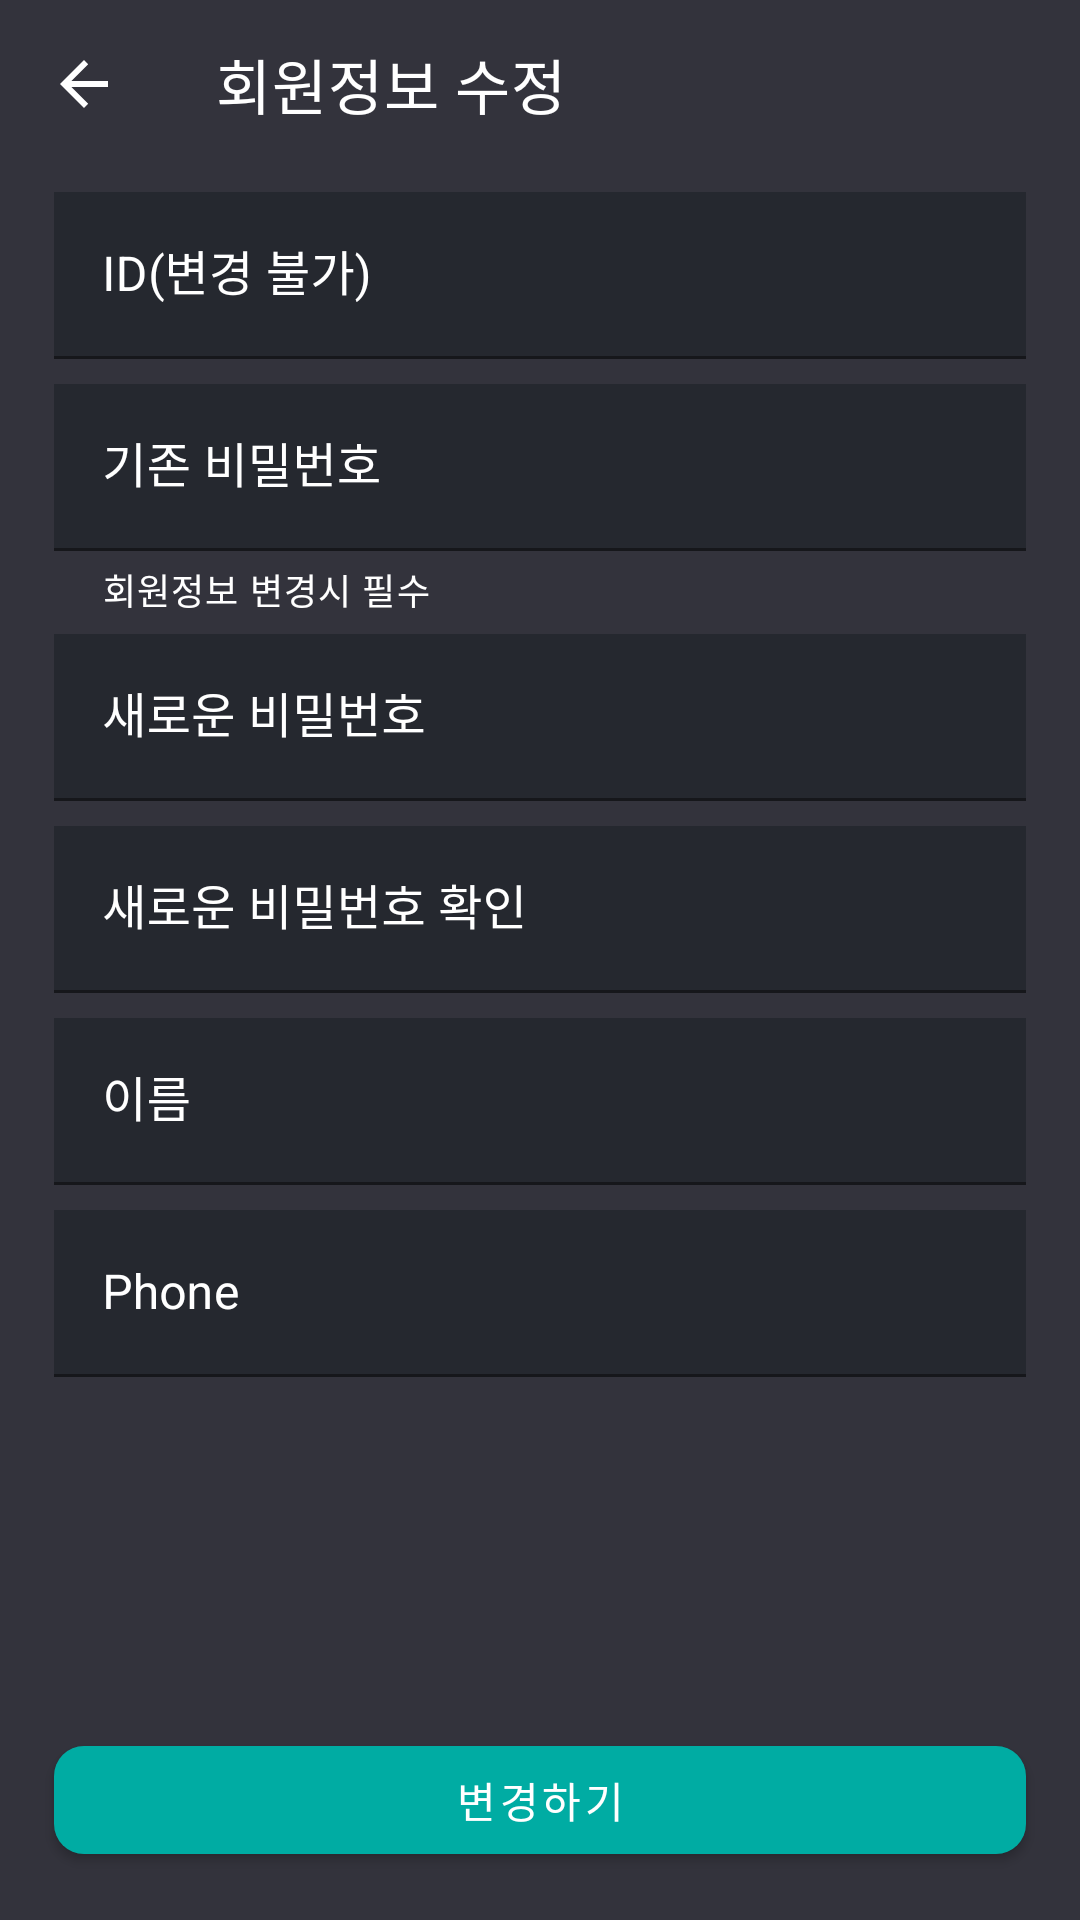

The Android layout XML behind this screen, and the referenced resources:
<!-- AndroidManifest.xml: application theme Theme.GoWork -->
<!-- res/layout/fragment_edit__user_info.xml -->
<?xml version="1.0" encoding="utf-8"?>
<FrameLayout xmlns:android="http://schemas.android.com/apk/res/android"
    xmlns:app="http://schemas.android.com/apk/res-auto"
    xmlns:tools="http://schemas.android.com/tools"
    android:layout_width="match_parent"
    android:layout_height="match_parent"
    tools:context=".view_Setting.Edit_UserInfo">

    <androidx.constraintlayout.widget.ConstraintLayout
        android:layout_width="match_parent"
        android:layout_height="match_parent">

        <com.google.android.material.appbar.MaterialToolbar
            android:id="@+id/materialToolbar"
            android:layout_width="match_parent"
            android:layout_height="0dp"
            app:layout_constraintEnd_toEndOf="parent"
            app:layout_constraintStart_toStartOf="parent"
            app:layout_constraintTop_toTopOf="parent"
            app:title="회원정보 수정"
            app:navigationIcon="?attr/homeAsUpIndicator"
            app:navigationIconTint="@color/white"
            app:titleTextColor="@color/white" />

        <androidx.constraintlayout.widget.Guideline
            android:id="@+id/guideLine_ver_1"
            android:layout_width="wrap_content"
            android:layout_height="1dp"
            android:orientation="vertical"
            app:layout_constraintGuide_percent="0.05" />

        <androidx.constraintlayout.widget.Guideline
            android:id="@+id/guideLine_ver_2"
            android:layout_width="wrap_content"
            android:layout_height="1dp"
            android:orientation="vertical"
            app:layout_constraintGuide_percent="0.95" />

        <androidx.constraintlayout.widget.Guideline
            android:id="@+id/guideLine_hor_1"
            android:layout_width="wrap_content"
            android:layout_height="1dp"
            android:orientation="horizontal"
            app:layout_constraintGuide_percent="0.1" />

        <com.google.android.material.textfield.TextInputLayout
            android:id="@+id/layout_id"
            android:layout_width="0dp"
            android:layout_height="wrap_content"
            android:hint="ID(변경 불가)"
            android:textColor="@color/white"
            android:textColorHint="@color/white"
            app:endIconMode="clear_text"
            app:endIconTint="@color/white"
            app:hintTextColor="@color/white"
            app:layout_constraintEnd_toStartOf="@+id/guideLine_ver_2"
            app:layout_constraintStart_toStartOf="@+id/guideLine_ver_1"
            app:layout_constraintTop_toTopOf="@+id/guideLine_hor_1">

            <com.google.android.material.textfield.TextInputEditText
                android:id="@+id/edt_id"
                android:layout_width="match_parent"
                android:layout_height="wrap_content"
                android:background="@color/textField"
                android:enabled="false"
                android:inputType="textEmailAddress"
                android:textColor="@color/white"
                android:textColorHint="@color/white" />

        </com.google.android.material.textfield.TextInputLayout>

        <androidx.constraintlayout.widget.Guideline
            android:id="@+id/guideLine_hor_2"
            android:layout_width="wrap_content"
            android:layout_height="1dp"
            android:orientation="horizontal"
            app:layout_constraintGuide_percent="0.2" />

        <com.google.android.material.textfield.TextInputLayout
            android:id="@+id/layout_pw"
            android:layout_width="0dp"
            android:layout_height="wrap_content"
            android:hint="기존 비밀번호"
            android:textColor="@color/white"
            android:textColorHint="@color/white"
            app:endIconMode="clear_text"
            app:helperText="회원정보 변경시 필수"
            app:helperTextTextColor="@color/white"
            app:endIconTint="@color/white"
            app:hintTextColor="@color/white"
            app:layout_constraintEnd_toStartOf="@+id/guideLine_ver_2"
            app:layout_constraintStart_toStartOf="@+id/guideLine_ver_1"
            app:layout_constraintTop_toTopOf="@+id/guideLine_hor_2">

            <com.google.android.material.textfield.TextInputEditText
                android:id="@+id/edt_pw"
                android:layout_width="match_parent"
                android:layout_height="wrap_content"
                android:background="@color/textField"
                android:inputType="textPassword"
                android:textColor="@color/white"
                android:textColorHint="@color/white" />

        </com.google.android.material.textfield.TextInputLayout>

        <androidx.constraintlayout.widget.Guideline
            android:id="@+id/guideLine_hor_3"
            android:layout_width="wrap_content"
            android:layout_height="1dp"
            android:orientation="horizontal"
            app:layout_constraintGuide_percent="0.33" />

        <com.google.android.material.textfield.TextInputLayout
            android:id="@+id/layout_newpw"
            android:layout_width="0dp"
            android:layout_height="wrap_content"
            android:hint="새로운 비밀번호"
            android:textColor="@color/white"
            android:textColorHint="@color/white"
            app:endIconMode="clear_text"
            app:endIconTint="@color/white"
            app:hintTextColor="@color/white"
            app:layout_constraintEnd_toStartOf="@+id/guideLine_ver_2"
            app:layout_constraintStart_toStartOf="@+id/guideLine_ver_1"
            app:layout_constraintTop_toTopOf="@+id/guideLine_hor_3">

            <com.google.android.material.textfield.TextInputEditText
                android:id="@+id/edt_newpw"
                android:layout_width="match_parent"
                android:layout_height="wrap_content"
                android:background="@color/textField"
                android:inputType="textPassword"
                android:textColor="@color/white"
                android:textColorHint="@color/white" />

        </com.google.android.material.textfield.TextInputLayout>

        <androidx.constraintlayout.widget.Guideline
            android:id="@+id/guideLine_hor_4"
            android:layout_width="wrap_content"
            android:layout_height="1dp"
            android:orientation="horizontal"
            app:layout_constraintGuide_percent="0.43" />

        <com.google.android.material.textfield.TextInputLayout
            android:id="@+id/layout_repw"
            android:layout_width="0dp"
            android:layout_height="wrap_content"
            android:hint="새로운 비밀번호 확인"
            android:textColor="@color/white"
            android:textColorHint="@color/white"
            app:endIconMode="clear_text"
            app:endIconTint="@color/white"
            app:hintTextColor="@color/white"
            app:layout_constraintEnd_toStartOf="@+id/guideLine_ver_2"
            app:layout_constraintStart_toStartOf="@+id/guideLine_ver_1"
            app:layout_constraintTop_toTopOf="@+id/guideLine_hor_4">

            <com.google.android.material.textfield.TextInputEditText
                android:id="@+id/edt_repw"
                android:layout_width="match_parent"
                android:layout_height="wrap_content"
                android:background="@color/textField"
                android:textColor="@color/white"
                android:textColorHint="@color/white" />

        </com.google.android.material.textfield.TextInputLayout>

        <androidx.constraintlayout.widget.Guideline
            android:id="@+id/guideLine_hor_5"
            android:layout_width="wrap_content"
            android:layout_height="1dp"
            android:orientation="horizontal"
            app:layout_constraintGuide_percent="0.53" />

        <com.google.android.material.textfield.TextInputLayout
            android:id="@+id/layout_name"
            android:layout_width="0dp"
            android:layout_height="wrap_content"
            android:hint="이름"
            android:textColor="@color/white"
            android:textColorHint="@color/white"
            app:endIconMode="clear_text"
            app:endIconTint="@color/white"
            app:hintTextColor="@color/white"
            app:layout_constraintEnd_toStartOf="@+id/guideLine_ver_2"
            app:layout_constraintStart_toStartOf="@+id/guideLine_ver_1"
            app:layout_constraintTop_toTopOf="@+id/guideLine_hor_5">

            <com.google.android.material.textfield.TextInputEditText
                android:id="@+id/edt_name"
                android:layout_width="match_parent"
                android:layout_height="wrap_content"
                android:background="@color/textField"
                android:textColor="@color/white"
                android:textColorHint="@color/white" />

        </com.google.android.material.textfield.TextInputLayout>

        <androidx.constraintlayout.widget.Guideline
            android:id="@+id/guideLine_hor_6"
            android:layout_width="wrap_content"
            android:layout_height="1dp"
            android:orientation="horizontal"
            app:layout_constraintGuide_percent="0.63" />

        <com.google.android.material.textfield.TextInputLayout
            android:id="@+id/layout_phone"
            android:layout_width="0dp"
            android:layout_height="wrap_content"
            android:hint="Phone"
            android:textColor="@color/white"
            android:textColorHint="@color/white"
            app:endIconMode="clear_text"
            app:endIconTint="@color/white"
            app:hintTextColor="@color/white"
            app:layout_constraintEnd_toStartOf="@+id/guideLine_ver_2"
            app:layout_constraintStart_toStartOf="@+id/guideLine_ver_1"
            app:layout_constraintTop_toTopOf="@+id/guideLine_hor_6">

            <com.google.android.material.textfield.TextInputEditText
                android:id="@+id/edt_phone"
                android:layout_width="match_parent"
                android:layout_height="wrap_content"
                android:background="@color/textField"
                android:textColor="@color/white"
                android:textColorHint="@color/white" />

        </com.google.android.material.textfield.TextInputLayout>

        <androidx.constraintlayout.widget.Guideline
            android:id="@+id/guideLine_hor_7"
            android:layout_width="wrap_content"
            android:layout_height="1dp"
            android:orientation="horizontal"
            app:layout_constraintGuide_percent="0.9" />

        <com.google.android.material.button.MaterialButton
            android:id="@+id/btn_finish"
            android:layout_width="0dp"
            android:layout_height="wrap_content"
            android:text="변경하기"
            app:backgroundTint="#00aca3"
            app:cornerRadius="10dp"
            app:layout_constraintEnd_toStartOf="@+id/guideLine_ver_2"
            app:layout_constraintStart_toStartOf="@+id/guideLine_ver_1"
            app:layout_constraintTop_toTopOf="@+id/guideLine_hor_7" />

    </androidx.constraintlayout.widget.ConstraintLayout>

</FrameLayout>
<!-- resources referenced by this layout -->
<resources>
  <color name="textField">#25282f</color>
  <color name="white">#FFFFFFFF</color>
  <style name="Theme.GoWork" parent="Theme.MaterialComponents.DayNight.NoActionBar">
          
          <item name="colorPrimary">@color/purple_500</item>
          <item name="colorPrimaryVariant">@color/purple_700</item>
          <item name="colorOnPrimary">@color/white</item>
          
          <item name="colorSecondary">@color/teal_200</item>
          <item name="colorSecondaryVariant">@color/teal_700</item>
          <item name="colorOnSecondary">@color/black</item>
          
          <item name="android:statusBarColor" tools:targetApi="l">?attr/colorPrimaryVariant</item>
          
  
          
          <item name="android:windowBackground">@color/basic</item>
      </style>
  <color name="purple_500">#33333c</color>
  <color name="purple_700">#33333c</color>
  <color name="teal_200">#FF03DAC5</color>
  <color name="teal_700">#FF018786</color>
  <color name="black">#FF000000</color>
  <color name="basic">#33333c</color>
</resources>
